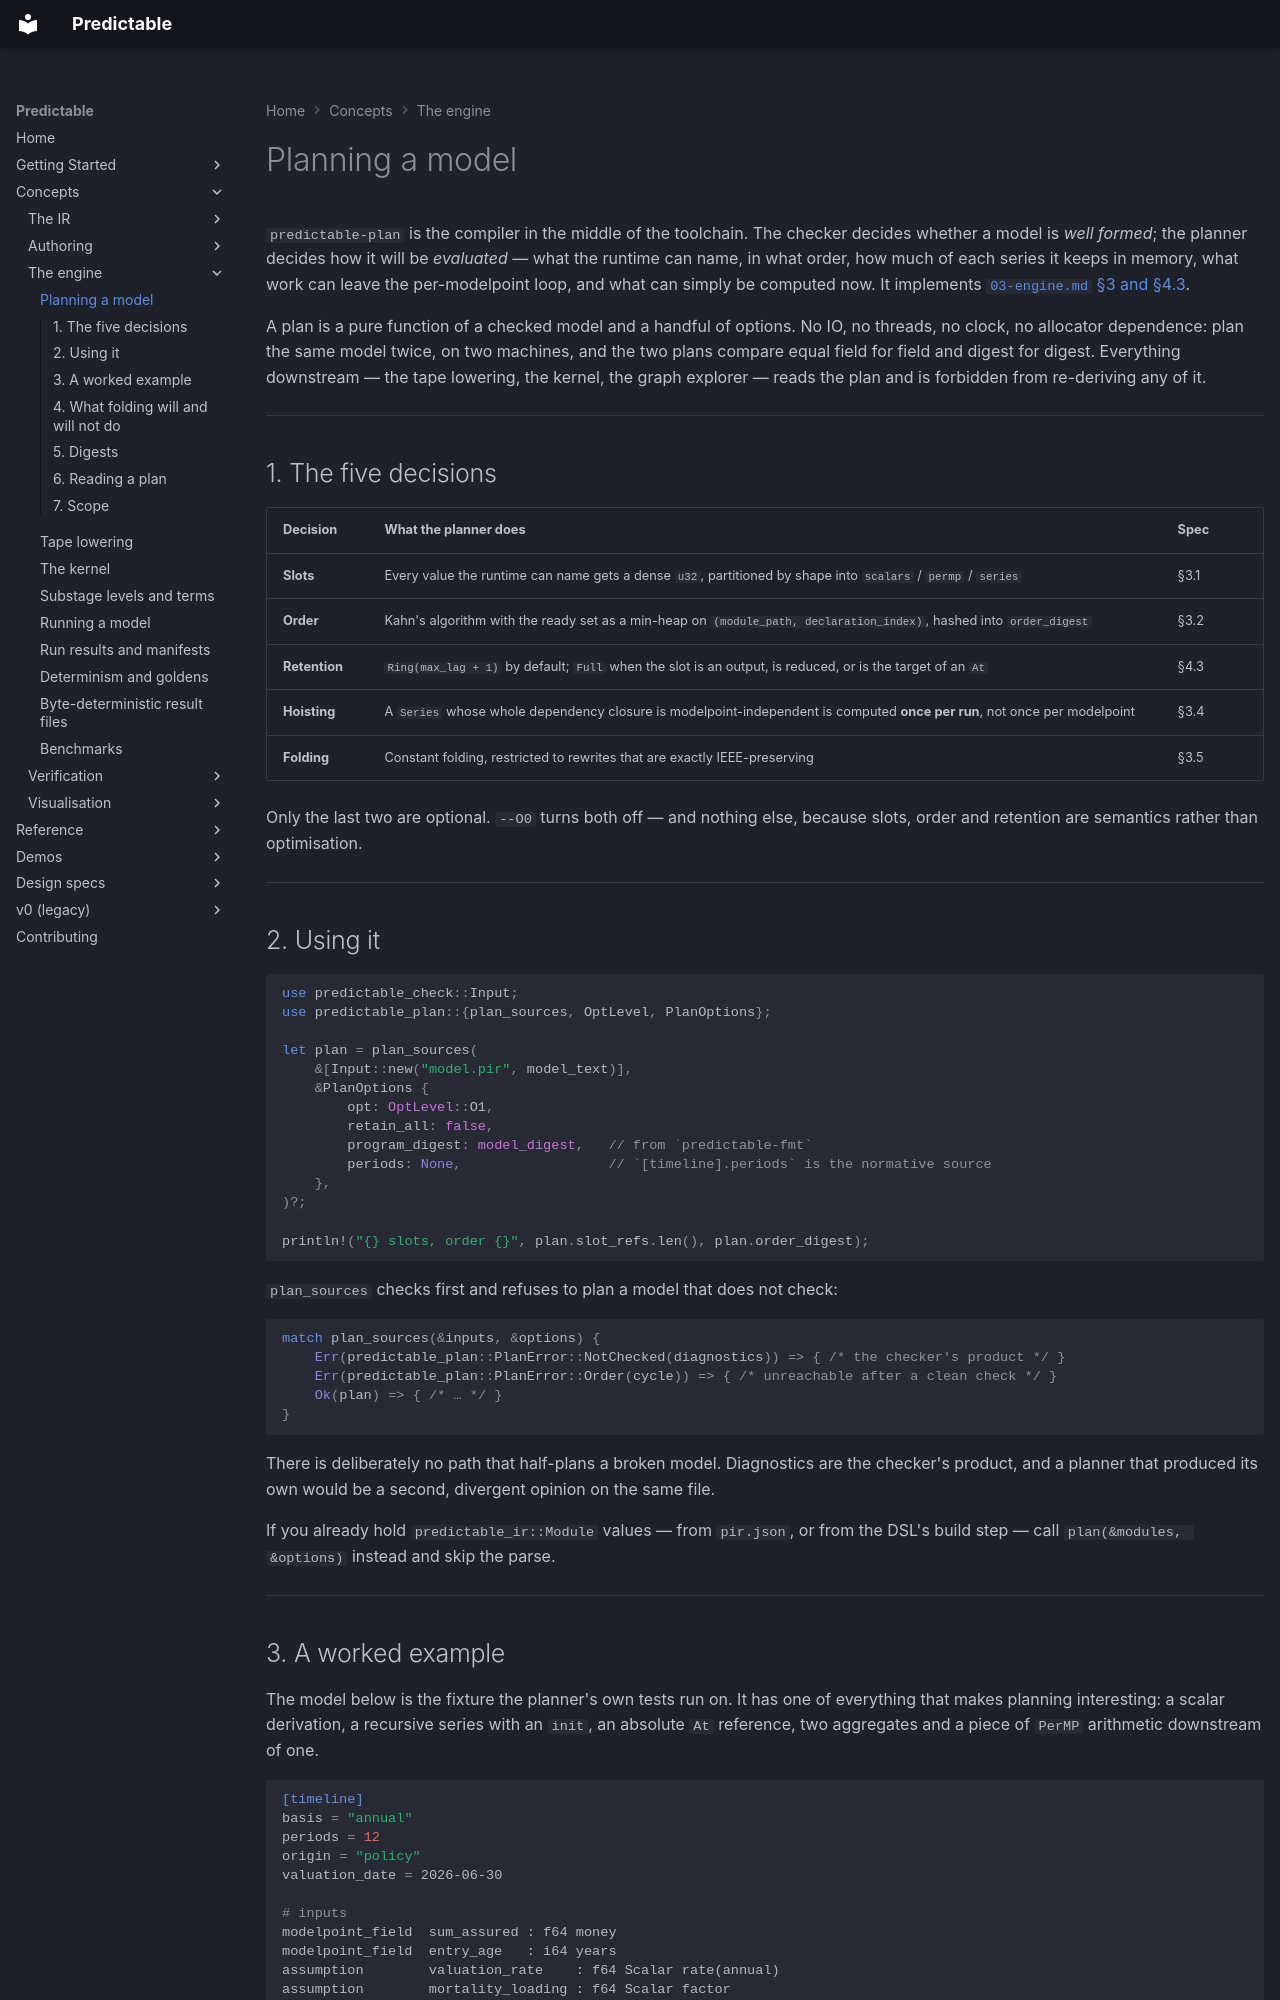

repository: RatulMaharaj/predictable · page: v2/planning/index.html · generator: mkdocs

# Planning a model

`predictable-plan` is the compiler in the middle of the toolchain. The checker decides whether a
model is *well formed*; the planner decides how it will be *evaluated* — what the runtime can name,
in what order, how much of each series it keeps in memory, what work can leave the per-modelpoint
loop, and what can simply be computed now. It implements
[`03-engine.md` §3 and §4.3](../design/03-engine.md).

A plan is a pure function of a checked model and a handful of options. No IO, no threads, no clock,
no allocator dependence: plan the same model twice, on two machines, and the two plans compare equal
field for field and digest for digest. Everything downstream — the tape lowering, the kernel, the
graph explorer — reads the plan and is forbidden from re-deriving any of it.

---

## 1. The five decisions

| Decision | What the planner does | Spec |
|---|---|---|
| **Slots** | Every value the runtime can name gets a dense `u32`, partitioned by shape into `scalars` / `permp` / `series` | §3.1 |
| **Order** | Kahn's algorithm with the ready set as a min-heap on `(module_path, declaration_index)`, hashed into `order_digest` | §3.2 |
| **Retention** | `Ring(max_lag + 1)` by default; `Full` when the slot is an output, is reduced, or is the target of an `At` | §4.3 |
| **Hoisting** | A `Series` whose whole dependency closure is modelpoint-independent is computed **once per run**, not once per modelpoint | §3.4 |
| **Folding** | Constant folding, restricted to rewrites that are exactly IEEE-preserving | §3.5 |

Only the last two are optional. `--O0` turns both off — and nothing else, because slots, order and
retention are semantics rather than optimisation.

---

## 2. Using it

```rust
use predictable_check::Input;
use predictable_plan::{plan_sources, OptLevel, PlanOptions};

let plan = plan_sources(
    &[Input::new("model.pir", model_text)],
    &PlanOptions {
        opt: OptLevel::O1,
        retain_all: false,
        program_digest: model_digest,   // from `predictable-fmt`
        periods: None,                  // `[timeline].periods` is the normative source
    },
)?;

println!("{} slots, order {}", plan.slot_refs.len(), plan.order_digest);
```

`plan_sources` checks first and refuses to plan a model that does not check:

```rust
match plan_sources(&inputs, &options) {
    Err(predictable_plan::PlanError::NotChecked(diagnostics)) => { /* the checker's product */ }
    Err(predictable_plan::PlanError::Order(cycle)) => { /* unreachable after a clean check */ }
    Ok(plan) => { /* … */ }
}
```

There is deliberately no path that half-plans a broken model. Diagnostics are the checker's product,
and a planner that produced its own would be a second, divergent opinion on the same file.

If you already hold `predictable_ir::Module` values — from `pir.json`, or from the DSL's build step —
call `plan(&modules, &options)` instead and skip the parse.

---
